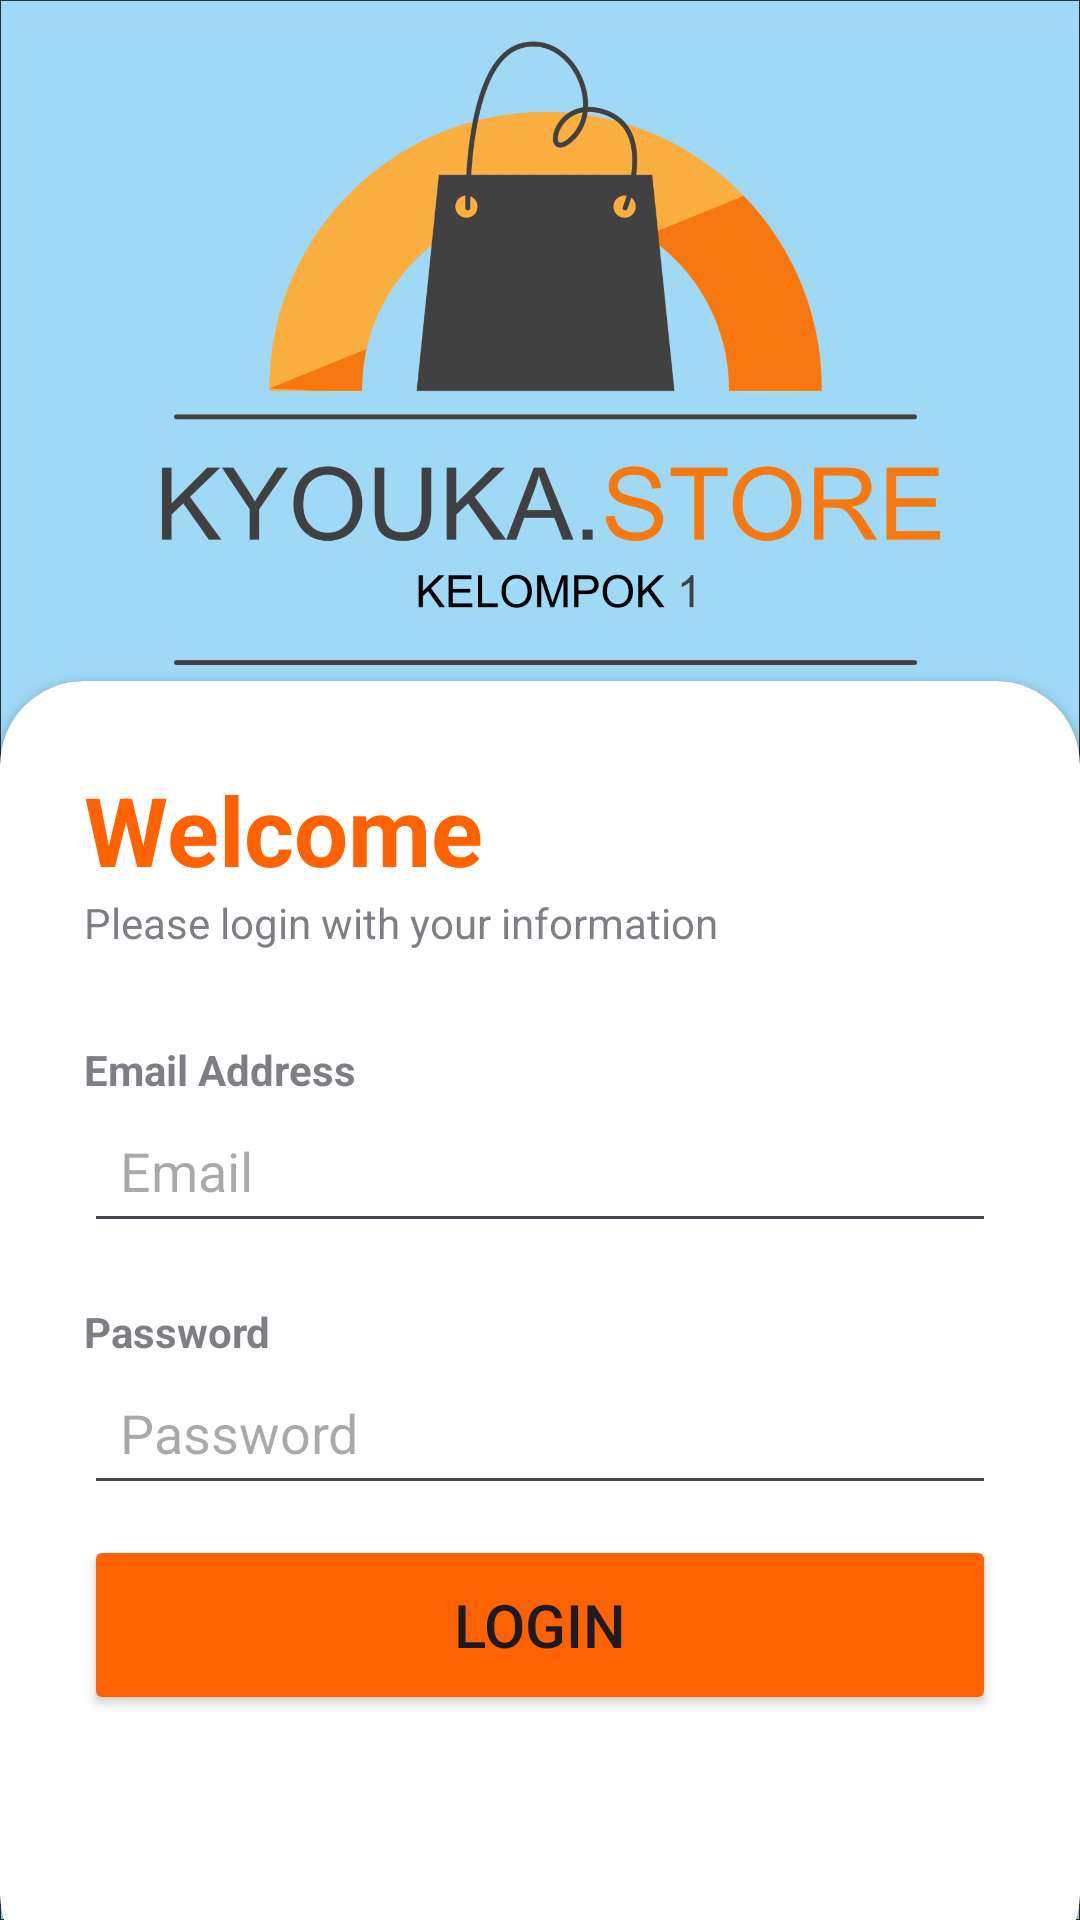

Write the Android layout XML for this screen, with the resource values it uses.
<!-- AndroidManifest.xml: application theme Theme.UTS_Kelompok1 -->
<!-- res/layout/activity_main2.xml -->
<?xml version="1.0" encoding="utf-8"?>
<RelativeLayout xmlns:android="http://schemas.android.com/apk/res/android"
    xmlns:app="http://schemas.android.com/apk/res-auto"
    xmlns:tools="http://schemas.android.com/tools"
    android:layout_width="match_parent"
    android:layout_height="match_parent"
    android:background="@drawable/kyouka1"
    tools:context=".MainActivity">

    <LinearLayout
        android:layout_width="match_parent"
        android:layout_height="match_parent"
        android:orientation="vertical"
        android:gravity="center"
        android:layout_above="@id/card_view"
        android:padding="28dp">

    </LinearLayout>

    <androidx.cardview.widget.CardView
        android:layout_width="match_parent"
        android:layout_height="wrap_content"
        android:layout_alignParentBottom="true"
        app:cardCornerRadius="28dp"
        android:layout_marginBottom="-20dp"
        android:id="@+id/card_view"
        >

        <LinearLayout
            android:layout_width="match_parent"
            android:layout_height="wrap_content"
            android:orientation="vertical"
            android:padding="28dp">
            <TextView
                android:layout_width="wrap_content"
                android:layout_height="wrap_content"
                android:text="Welcome"
                android:textColor="@color/orange"
                android:textSize="32sp"
                android:textStyle="bold"/>

            <TextView
                android:layout_width="wrap_content"
                android:layout_height="wrap_content"
                android:text="Please login with your information"
                android:alpha="0.7"/>

            <View
                android:layout_width="wrap_content"
                android:layout_height="30dp"/>
            <TextView
                android:layout_width="wrap_content"
                android:layout_height="wrap_content"
                android:text="Email Address"
                android:alpha="0.7"
                android:textStyle="bold"/>

            <EditText
                android:layout_width="match_parent"
                android:layout_height="wrap_content"
                android:id="@+id/username"
                android:hint="Email"
                android:padding="12dp"
                android:drawableEnd="@drawable/baseline_person_24"/>

            <View
                android:layout_width="wrap_content"
                android:layout_height="20dp"/>
            <TextView
                android:layout_width="wrap_content"
                android:layout_height="wrap_content"
                android:text="Password"
                android:alpha="0.7"
                android:textStyle="bold"/>

            <EditText
                android:layout_width="match_parent"
                android:layout_height="wrap_content"
                android:id="@+id/password"
                android:inputType="textPassword"
                android:hint="Password"
                android:padding="12dp"
                android:drawableEnd="@drawable/baseline_lock_24"/>

            <LinearLayout
                android:layout_width="match_parent"
                android:layout_height="wrap_content">


            </LinearLayout>
            <View
                android:layout_width="wrap_content"
                android:layout_height="10dp"/>

            <Button
                android:layout_width="match_parent"
                android:layout_height="60dp"
                android:text="Login"
                android:backgroundTint="@color/orange"
                android:textSize="20sp"
                android:id="@+id/loginButton"
                android:layout_marginBottom="50dp"
                app:cornerRadius="32dp"/>

            <View
                android:layout_width="wrap_content"
                android:layout_height="10dp"/>

            <LinearLayout
                android:layout_width="match_parent"
                android:layout_height="wrap_content"
                android:orientation="horizontal"
                android:gravity="center">

            </LinearLayout>


        </LinearLayout>


    </androidx.cardview.widget.CardView>


</RelativeLayout>
<!-- resources referenced by this layout -->
<resources>
  <color name="orange">#FF6200</color>
  <!-- drawable kyouka1: jpg bitmap (drawable, 789302 bytes) -->
  <style name="Theme.UTS_Kelompok1" parent="Base.Theme.UTS_Kelompok1" />
  <style name="Base.Theme.UTS_Kelompok1" parent="Theme.Material3.DayNight.NoActionBar">
          
          <item name="colorPrimary">@color/my_primary</item>
          <item name="colorPrimaryVariant">@color/my_primary</item>
          <item name="colorOnPrimary">@color/white</item>
          
          <item name="colorSecondary">@color/my_secondary</item>
          <item name="colorSecondaryVariant">@color/my_secondary</item>
          <item name="colorOnSecondary">@color/black</item>
          
          <item name="android:statusBarColor">@color/my_primary</item>
          
      </style>
  <color name="my_primary">#5E35B1</color>
  <color name="white">#FFFFFFFF</color>
  <color name="my_secondary">#673AB7</color>
  <color name="black">#FF000000</color>
</resources>
